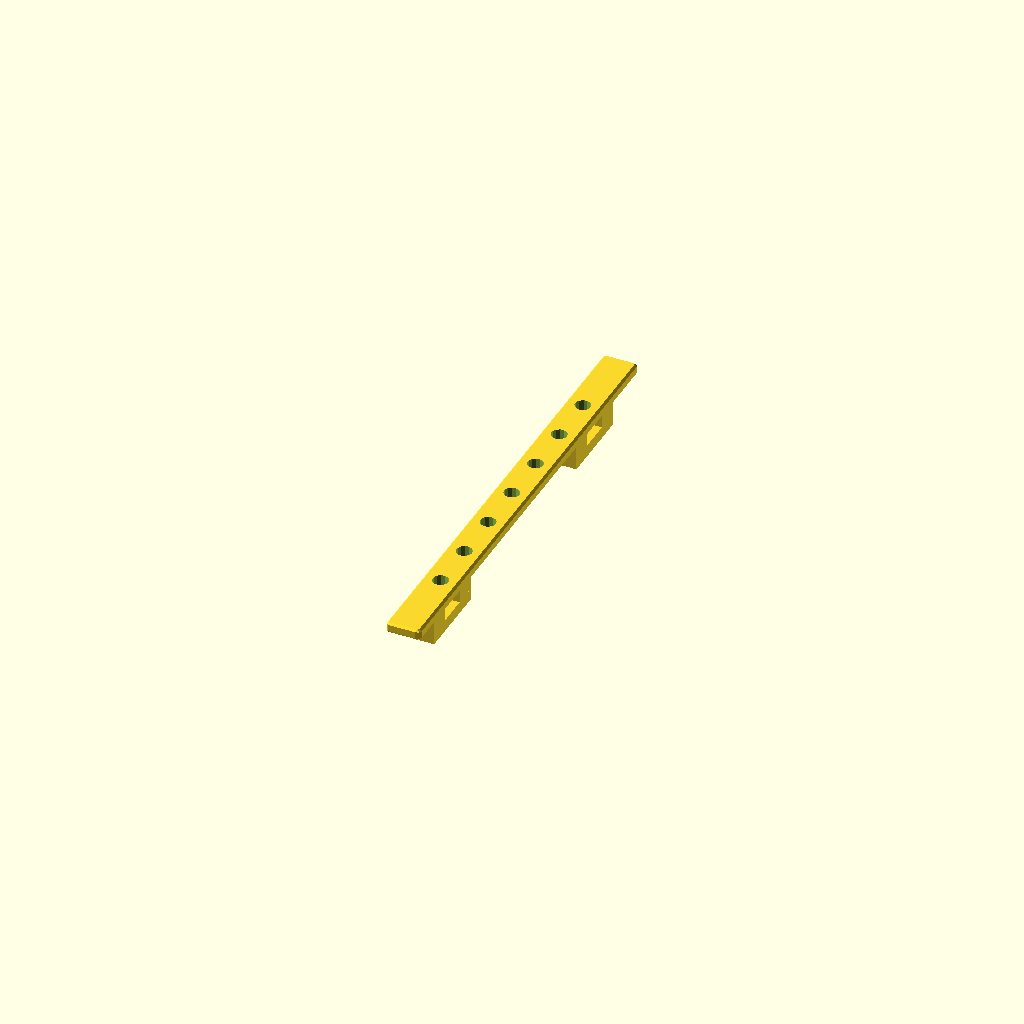
Cell 1 — every parameter at its default value.
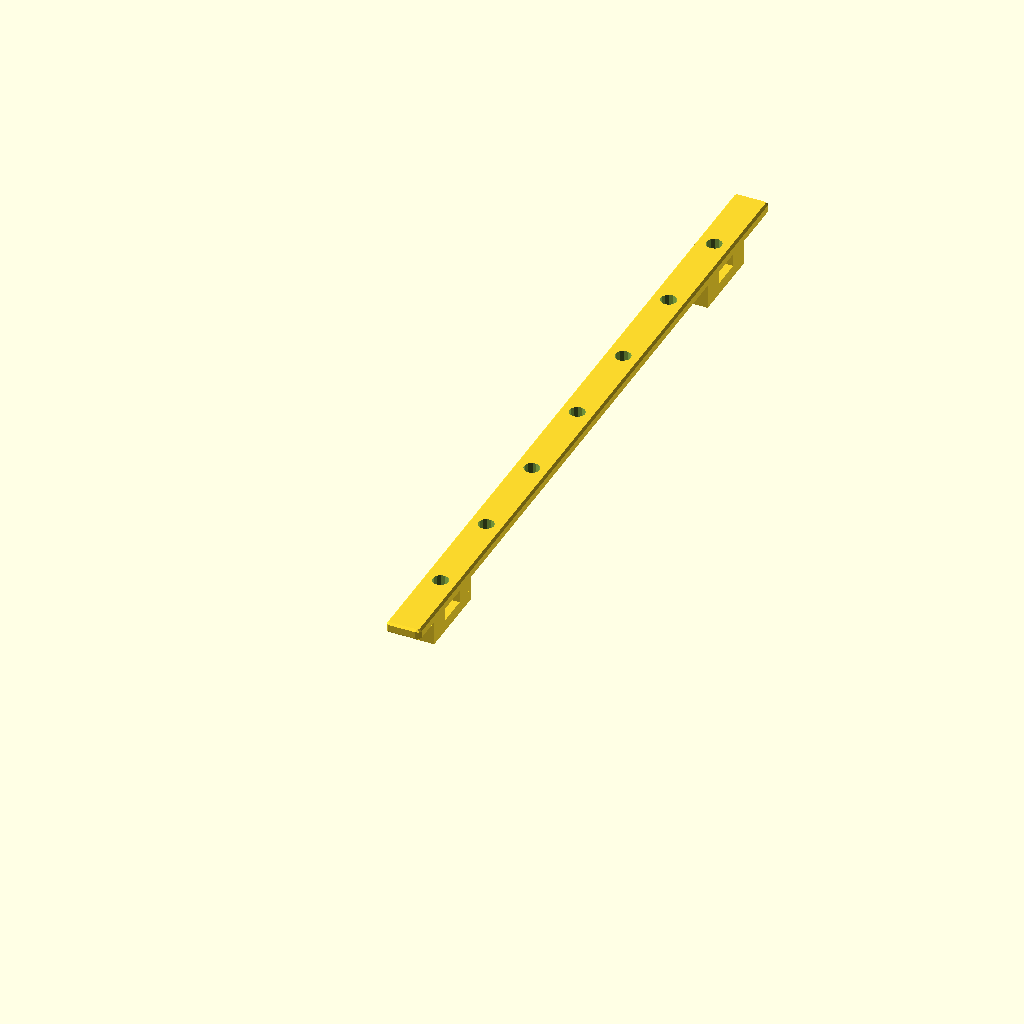
Cell 2: Hole_Separation = 300 (everything else at default).
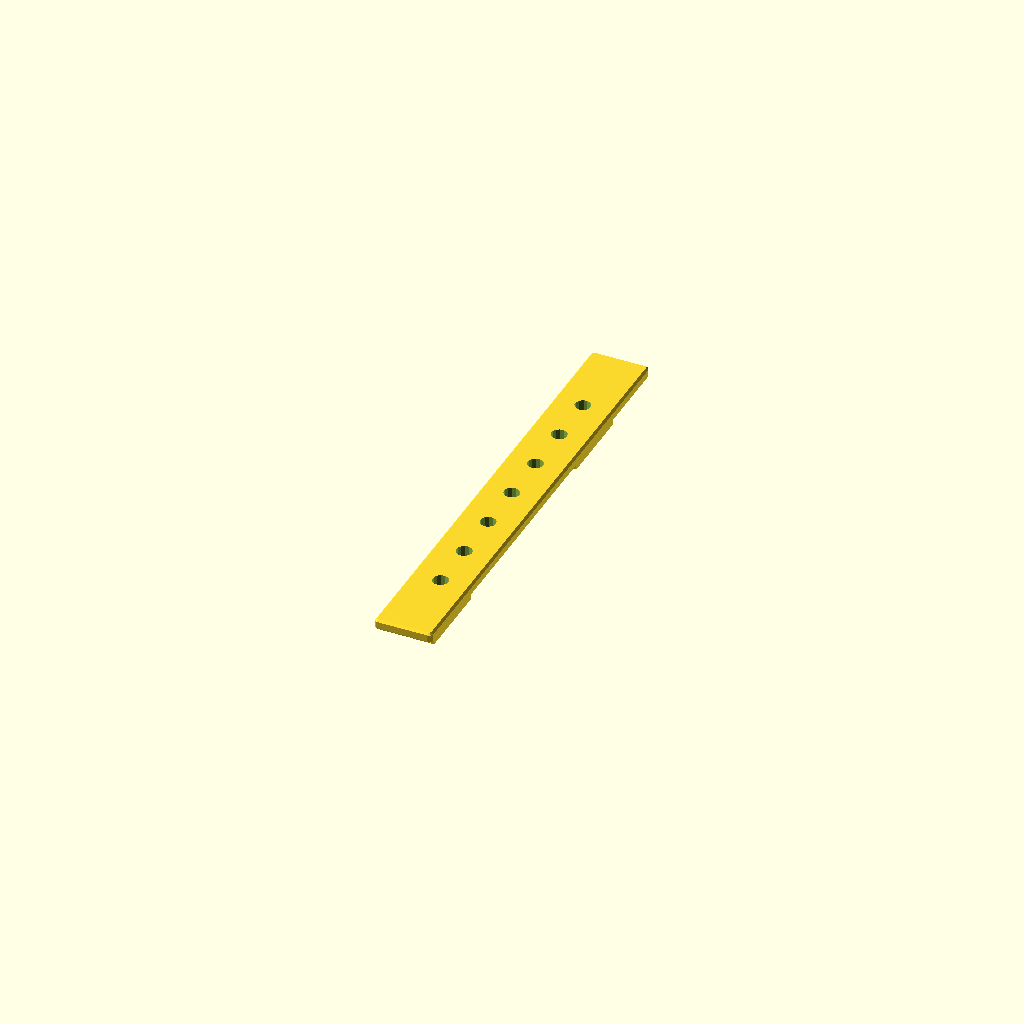
Cell 3: the same model with Handle_Width = 30.
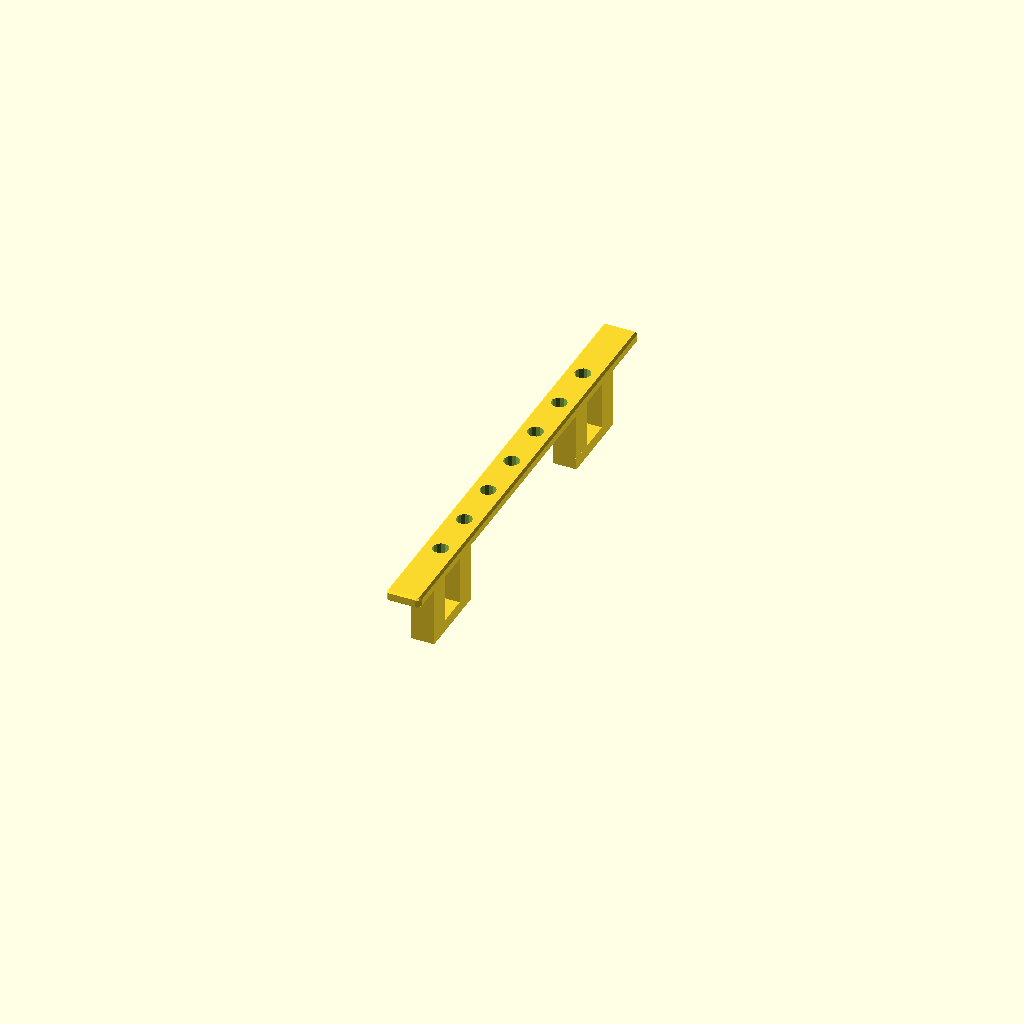
Cell 4: Handle_Height = 40 (everything else at default).
All cells are drawn from one camera (rotation 55°, 0°, 25°, orthographic, colour scheme Cornfield), so only the parameter changes between them.
The OpenSCAD source (inputs/thingiverse/files/thing-3708669/43102799/files/ManetaNevera.scad):
// Written by Jordi Riera-Babures <jrierab@gmail.com>
// ManetaNevera V2.0 - Parameterisized for Customizer
//
// To the extent possible under law, the author(s) have dedicated all
// copyright and related and neighboring rights to this software to the
// public domain worldwide. This software is distributed without any
// warranty.
//
// You should have received a copy of the CC0 Public Domain
// Dedication along with this software.
// If not, see <http://creativecommons.org/publicdomain/zero/1.0/>.

// Hole_Separation (mm)
Hole_Separation = 156;      // [50:300]
// Width of the refrigerator handle (mm)
Handle_Width = 18;          // [10:30]
// Height of the refrigerator handle (mm)
Handle_Height = 22;         // [10:40]
// Overhang (extension) on handle ends (mm)
Handle_Overhang = 20;       // [0:50]
// Height of the top/base horizontal bars (mm)
Bar_Height = 6;             // [3:10]
// Base bar width (mm)
Base_Width = 12;            // [5:20]
// Base Length to support the columns (mm)
Base_Length = 40;           // [14:60]
// Column_Length (mm)
Column_Length = 12;         // [4:20]
// Base screw radius (mm)
Base_Screw_Radius = 2;      // [1:10]
// Base screw head radius (mm)
Base_Screw_Head_Radius = 4; // [2:20]
// Number of holes in top
Num_Top_Holes = 7;          // [2:15]
// Top holes radius (mm)
Top_Hole_Radius = 4;        // [1:20]


// Build the handle
refrigerator_handle();


module refrigerator_handle() {
    // Smooth the handle
    Rounded_Corner_Radius = 2;

    // Correct the width position to account for the round corner
    HWC = -(Handle_Width - Base_Width) / 2;
    // Correct the length position to account for the round corners and overhang
    HLC = -(Rounded_Corner_Radius + Handle_Overhang);
    // Calculates the real handle length
    Handle_Length = Hole_Separation + Base_Length + 2*Handle_Overhang + 2*Rounded_Corner_Radius;
    // Calculates the top holes separation
    THS = Hole_Separation / (Num_Top_Holes - 1);

    // First base (screw hole + columns)
    base_hole();
    // Second base (screw hole + columns)
    translate([0, Hole_Separation, 0]) base_hole();

    // Top bar with holes
    difference() {
        // Top bar
        translate([HWC, HLC, Handle_Height - Bar_Height])
            roundedcube_simple([Handle_Width, Handle_Length, Bar_Height], false, Rounded_Corner_Radius);

        // Top holes
        translate([Base_Width/2, Base_Length/2, Handle_Height - Bar_Height])
            for (n =[0:Num_Top_Holes - 1])
                translate([0, n*THS, 0])
                    cylinder(h = Bar_Height, r1 = Top_Hole_Radius, r2 = Top_Hole_Radius);
    }
}


module base_hole() {
    Column_Height = Handle_Height - 2*Bar_Height;

    union() {
        // Base (with screw hole)
        difference() {
            cube([Base_Width, Base_Length, Bar_Height], false);
            translate([Base_Width/2, Base_Length/2, 0])
                // Reduces 0.1 mm to allow building without supports
                cylinder(h = Bar_Height-0.1, r1 = Base_Screw_Radius, r2 = Base_Screw_Head_Radius);
        }
        // Laterals - support columns
        translate([0, 0, Bar_Height])
            cube([Base_Width, Column_Length, Column_Height], false);
        translate([0, Base_Length - Column_Length, Bar_Height])
            cube([Base_Width, Column_Length, Column_Height], false);
    }
}


// https://gist.github.com/groovenectar/292db1688b79efd6ce11
module roundedcube_simple(size = [1, 1, 1], center = false, radius = 0.5) {
	// If single value, convert to [x, y, z] vector
	size = (size[0] == undef) ? [size, size, size] : size;

	translate = (center == false) ?
		[radius, radius, radius] :
		[
			radius - (size[0] / 2),
			radius - (size[1] / 2),
			radius - (size[2] / 2)
	];

	translate(v = translate)
	minkowski() {
		cube(size = [
			size[0] - (radius * 2),
			size[1] - (radius * 2),
			size[2] - (radius * 2)
		]);
		sphere(r = radius);
	}
}
Parameter table extracted from the source (name, type, default, range or options):
Hole_Separation: number, default 156, range 50 to 300
Handle_Width: number, default 18, range 10 to 30
Handle_Height: number, default 22, range 10 to 40
Handle_Overhang: number, default 20, range 0 to 50
Bar_Height: number, default 6, range 3 to 10
Base_Width: number, default 12, range 5 to 20
Base_Length: number, default 40, range 14 to 60
Column_Length: number, default 12, range 4 to 20
Base_Screw_Radius: number, default 2, range 1 to 10
Base_Screw_Head_Radius: number, default 4, range 2 to 20
Num_Top_Holes: number, default 7, range 2 to 15
Top_Hole_Radius: number, default 4, range 1 to 20
